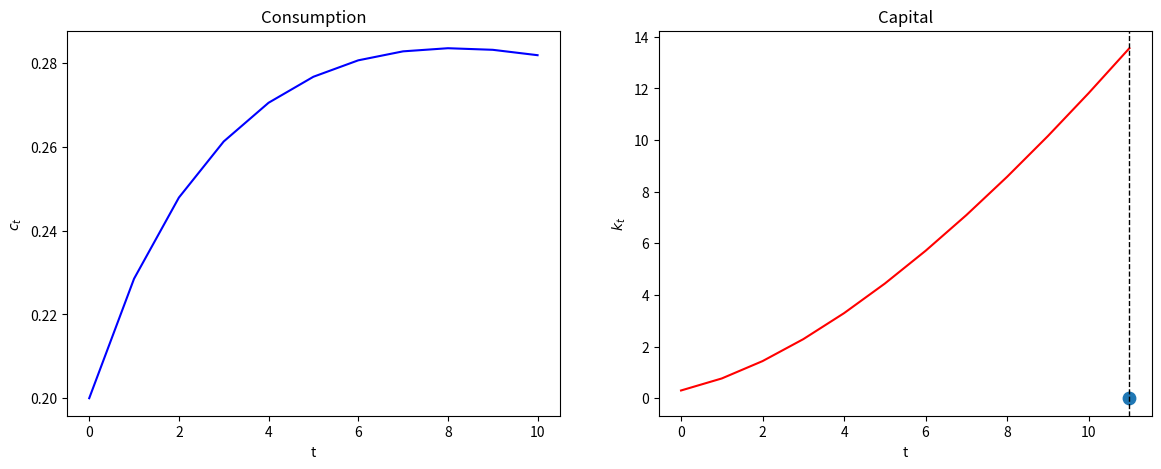
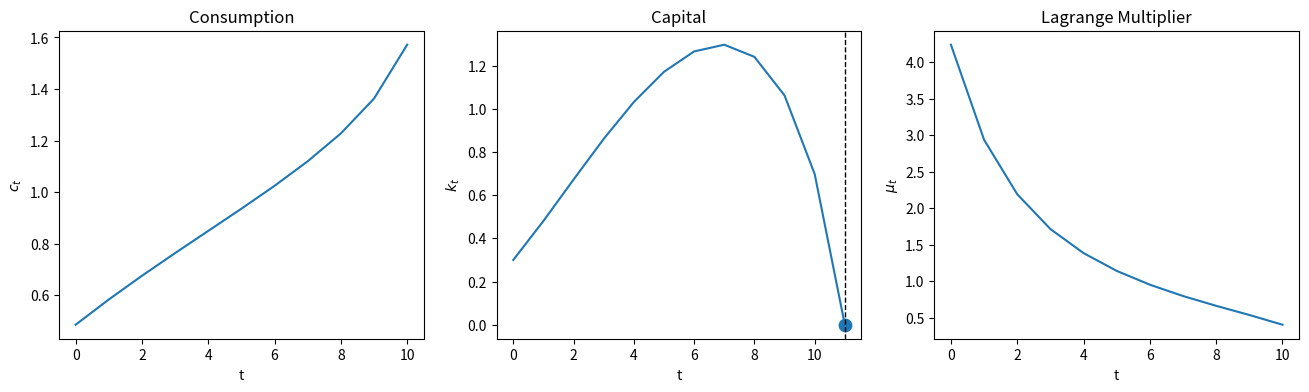
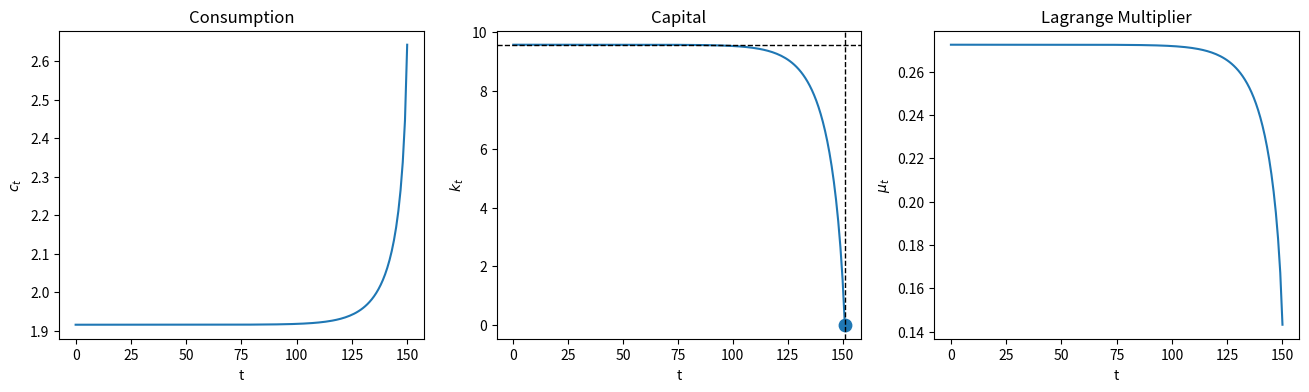
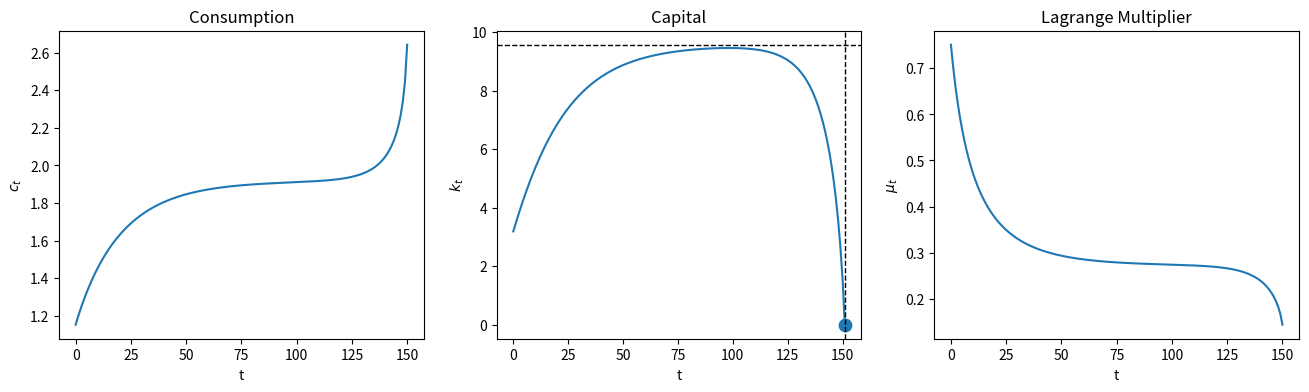
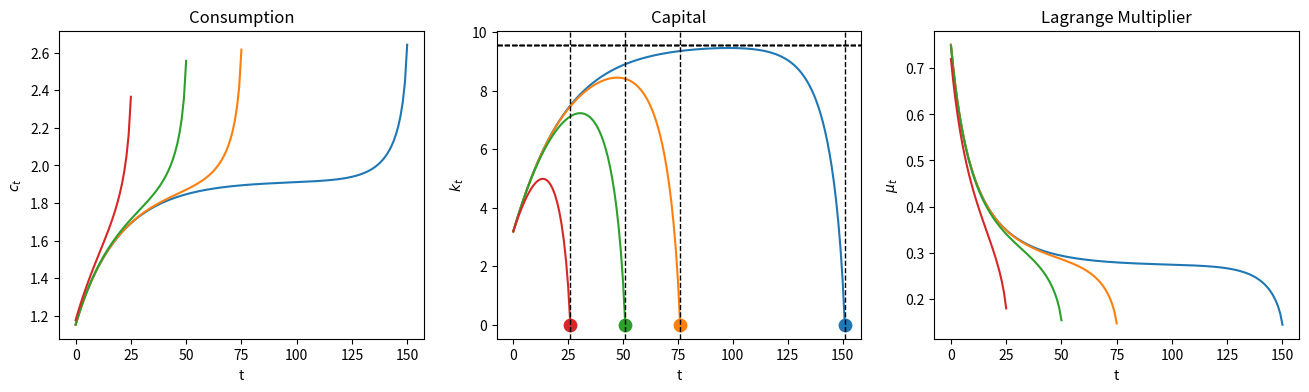
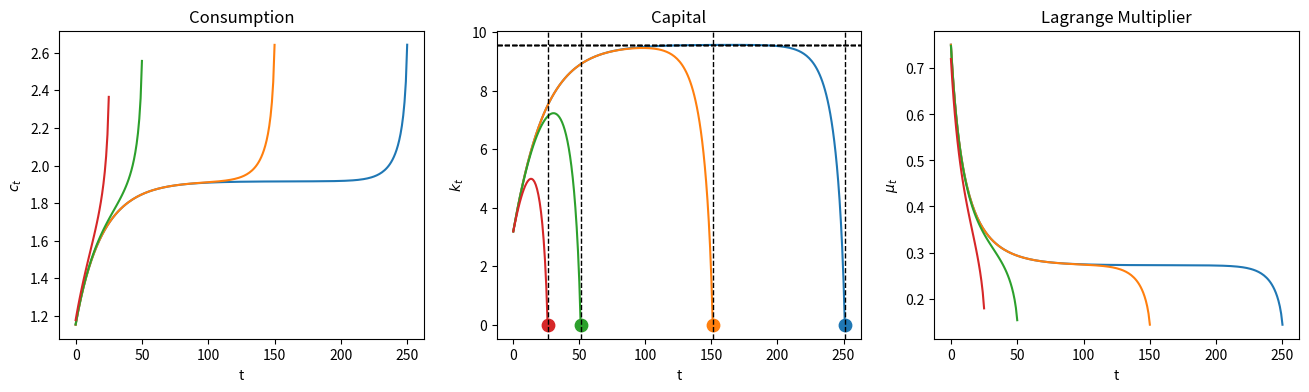
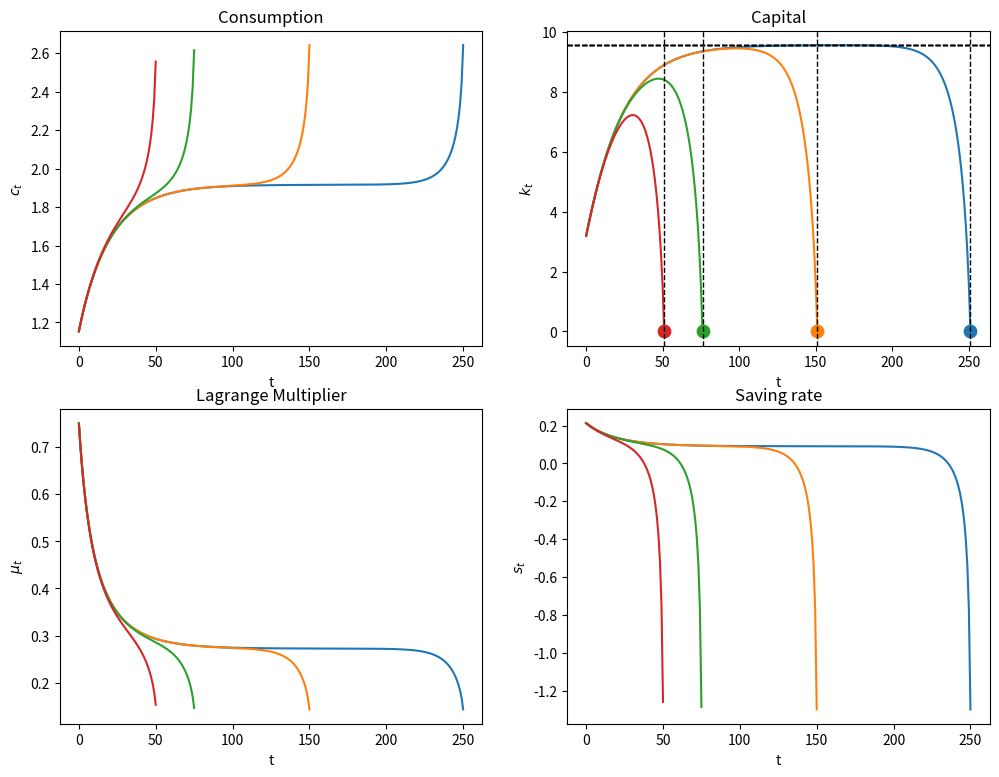
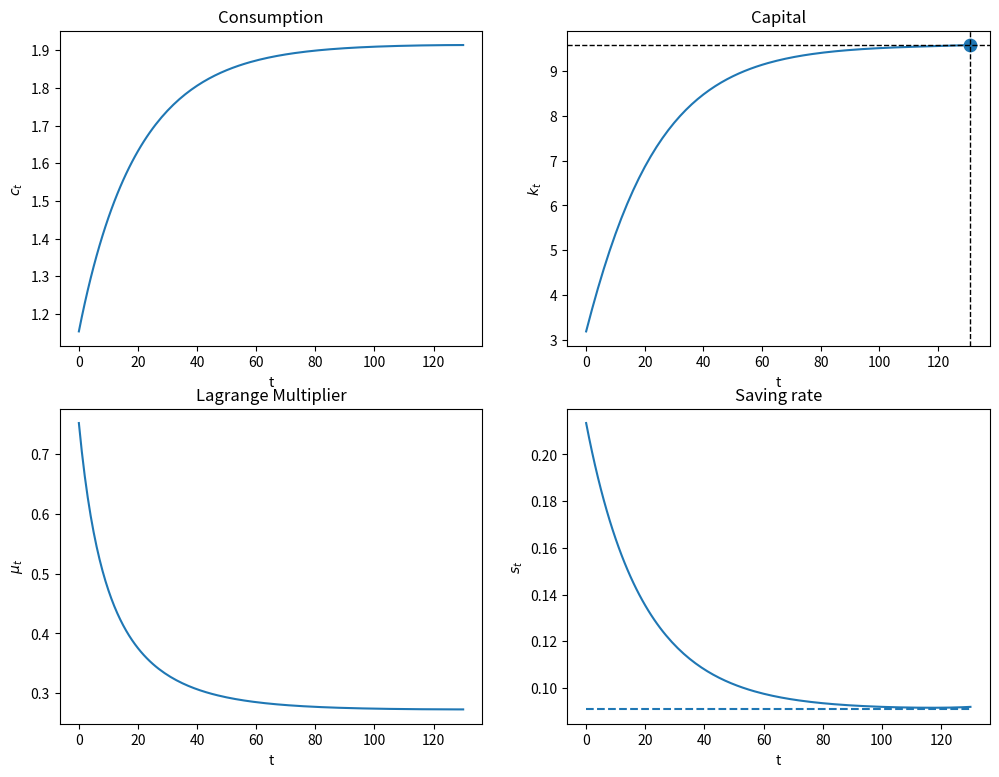
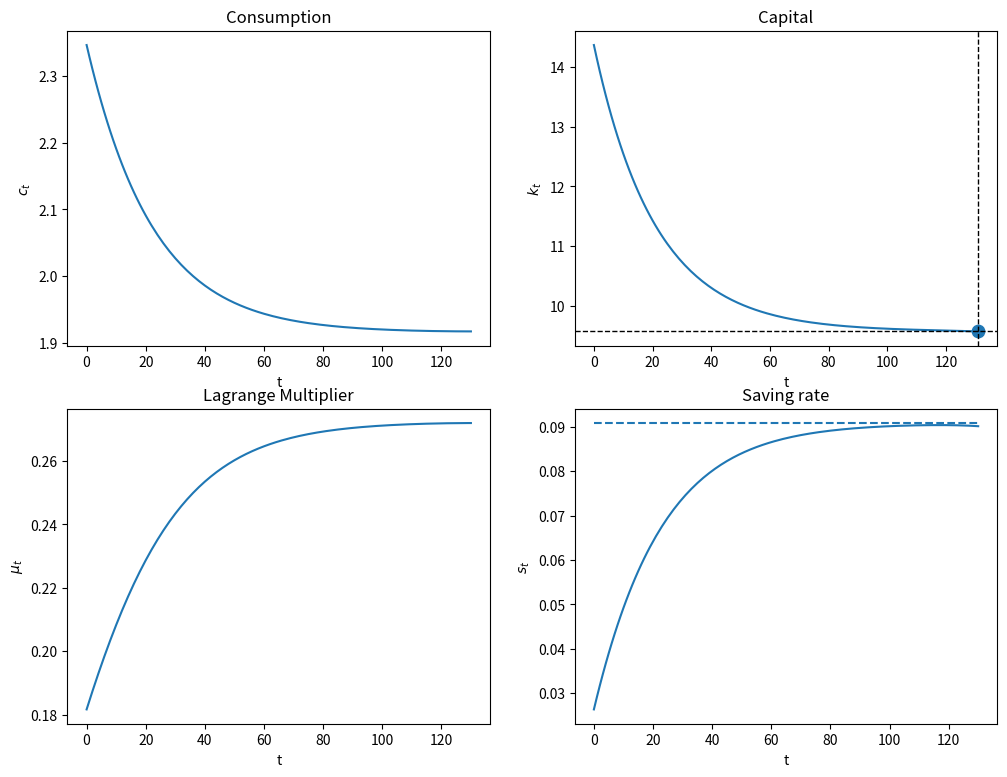

Generate these figures, in order, with matplotlib:
import matplotlib.pyplot as plt
plt.rcParams["figure.figsize"] = (11, 5)  #set default figure size
import numpy as np
import warnings
warnings.filterwarnings('ignore')

class PlanningProblem():

    def __init__(self, γ=2,    # Coefficient of relative risk aversion
                       β=0.95, # Discount factor
                       δ=0.02, # Depreciation rate on capital
                       α=0.33, # Return to capital per capita
                       A=1     # Technology 
                       ): 
    
        self.γ, self.β = γ, β
        self.δ, self.α, self.A = δ, α, A

    def u(self, c):
        '''
        Utility function
        ASIDE: If you have a utility function that is hard to solve by hand
        you can use automatic or symbolic differentiation
        See https://github.com/HIPS/autograd
        '''
        γ = self.γ

        return c ** (1 - γ) / (1 - γ) if γ!= 1 else np.log(c)

    def u_prime(self, c):
        'Derivative of utility'
        γ = self.γ

        return c ** (-γ)

    def u_prime_inv(self, c):
        'Inverse of derivative of utility'
        γ = self.γ

        return c ** (-1 / γ)

    def f(self, k):
        'Production function'
        α, A = self.α, self.A

        return A * k ** α

    def f_prime(self, k):
        'Derivative of production function'
        α, A = self.α, self.A

        return α * A * k ** (α - 1)

    def f_prime_inv(self, k):
        'Inverse of derivative of production function'
        α, A = self.α, self.A

        return (k / (A * α)) ** (1 / (α - 1))

    def next_k_c(self, k, c):
        ''''
        Given the current capital Kt and an arbitrary feasible
        consumption choice Ct, computes Kt+1 by state transition law
        and optimal Ct+1 by Euler equation.
        '''
        β, δ = self.β, self.δ
        u_prime, u_prime_inv = self.u_prime, self.u_prime_inv
        f, f_prime = self.f, self.f_prime

        k_next = f(k) + (1 - δ) * k - c
        c_next = u_prime_inv(u_prime(c) / (β * (f_prime(k_next) + (1 - δ))))

        return k_next, c_next

pp = PlanningProblem()

def shooting(pp, c0, k0, T=10):
    '''
    Given the initial condition of capital k0 and an initial guess
    of consumption c0, computes the whole paths of c and k
    using the state transition law and Euler equation for T periods.
    '''
    if c0 > pp.f(k0):
        print("initial consumption is not feasible")

        return None

    # initialize vectors of c and k
    c_vec = np.empty(T+1)
    k_vec = np.empty(T+2)

    c_vec[0] = c0
    k_vec[0] = k0

    for t in range(T):
        k_vec[t+1], c_vec[t+1] = pp.next_k_c(k_vec[t], c_vec[t])

    k_vec[T+1] = pp.f(k_vec[T]) + (1 - pp.δ) * k_vec[T] - c_vec[T]

    return c_vec, k_vec

paths = shooting(pp, 0.2, 0.3, T=10)

fig, axs = plt.subplots(1, 2, figsize=(14, 5))

colors = ['blue', 'red']
titles = ['Consumption', 'Capital']
ylabels = ['$c_t$', '$k_t$']

T = paths[0].size - 1
for i in range(2):
    axs[i].plot(paths[i], c=colors[i])
    axs[i].set(xlabel='t', ylabel=ylabels[i], title=titles[i])

axs[1].scatter(T+1, 0, s=80)
axs[1].axvline(T+1, color='k', ls='--', lw=1)

plt.show()

def bisection(pp, c0, k0, T=10, tol=1e-4, max_iter=500, k_ter=0, verbose=True):

    # initial boundaries for guess c0
    c0_upper = pp.f(k0)
    c0_lower = 0

    i = 0
    while True:
        c_vec, k_vec = shooting(pp, c0, k0, T)
        error = k_vec[-1] - k_ter

        # check if the terminal condition is satisfied
        if np.abs(error) < tol:
            if verbose:
                print('Converged successfully on iteration ', i+1)
            return c_vec, k_vec

        i += 1
        if i == max_iter:
            if verbose:
                print('Convergence failed.')
            return c_vec, k_vec

        # if iteration continues, updates boundaries and guess of c0
        if error > 0:
            c0_lower = c0
        else:
            c0_upper = c0

        c0 = (c0_lower + c0_upper) / 2

def plot_paths(pp, c0, k0, T_arr, k_ter=0, k_ss=None, axs=None):

    if axs is None:
        fix, axs = plt.subplots(1, 3, figsize=(16, 4))
    ylabels = ['$c_t$', '$k_t$', '$\mu_t$']
    titles = ['Consumption', 'Capital', 'Lagrange Multiplier']

    c_paths = []
    k_paths = []
    for T in T_arr:
        c_vec, k_vec = bisection(pp, c0, k0, T, k_ter=k_ter, verbose=False)
        c_paths.append(c_vec)
        k_paths.append(k_vec)

        μ_vec = pp.u_prime(c_vec)
        paths = [c_vec, k_vec, μ_vec]

        for i in range(3):
            axs[i].plot(paths[i])
            axs[i].set(xlabel='t', ylabel=ylabels[i], title=titles[i])

        # Plot steady state value of capital
        if k_ss is not None:
            axs[1].axhline(k_ss, c='k', ls='--', lw=1)

        axs[1].axvline(T+1, c='k', ls='--', lw=1)
        axs[1].scatter(T+1, paths[1][-1], s=80)

    return c_paths, k_paths

plot_paths(pp, 0.3, 0.3, [10]);

ρ = 1 / pp.β - 1
k_ss = pp.f_prime_inv(ρ+pp.δ)

print(f'steady state for capital is: {k_ss}')

plot_paths(pp, 0.3, k_ss, [150], k_ss=k_ss);

plot_paths(pp, 0.3, k_ss/3, [150], k_ss=k_ss);

plot_paths(pp, 0.3, k_ss/3, [150, 75, 50, 25], k_ss=k_ss);

plot_paths(pp, 0.3, k_ss/3, [250, 150, 50, 25], k_ss=k_ss);

def saving_rate(pp, c_path, k_path):
    'Given paths of c and k, computes the path of saving rate.'
    production = pp.f(k_path[:-1])

    return (production - c_path) / production

def plot_saving_rate(pp, c0, k0, T_arr, k_ter=0, k_ss=None, s_ss=None):

    fix, axs = plt.subplots(2, 2, figsize=(12, 9))

    c_paths, k_paths = plot_paths(pp, c0, k0, T_arr, k_ter=k_ter, k_ss=k_ss, axs=axs.flatten())

    for i, T in enumerate(T_arr):
        s_path = saving_rate(pp, c_paths[i], k_paths[i])
        axs[1, 1].plot(s_path)

    axs[1, 1].set(xlabel='t', ylabel='$s_t$', title='Saving rate')

    if s_ss is not None:
        axs[1, 1].hlines(s_ss, 0, np.max(T_arr), linestyle='--')

plot_saving_rate(pp, 0.3, k_ss/3, [250, 150, 75, 50], k_ss=k_ss)

# steady state of saving rate
s_ss = pp.δ * k_ss / pp.f(k_ss)

plot_saving_rate(pp, 0.3, k_ss/3, [130], k_ter=k_ss, k_ss=k_ss, s_ss=s_ss)

plot_saving_rate(pp, 0.3, k_ss*1.5, [130], k_ter=k_ss, k_ss=k_ss, s_ss=s_ss)